Run: headless pygame with SDL's dummy video driver; simulated clock (each Clock.tick advances the game by its frame time, no real sleeping); random seed 0; keys injected as events and as key.get_pressed() state; no mouse input.
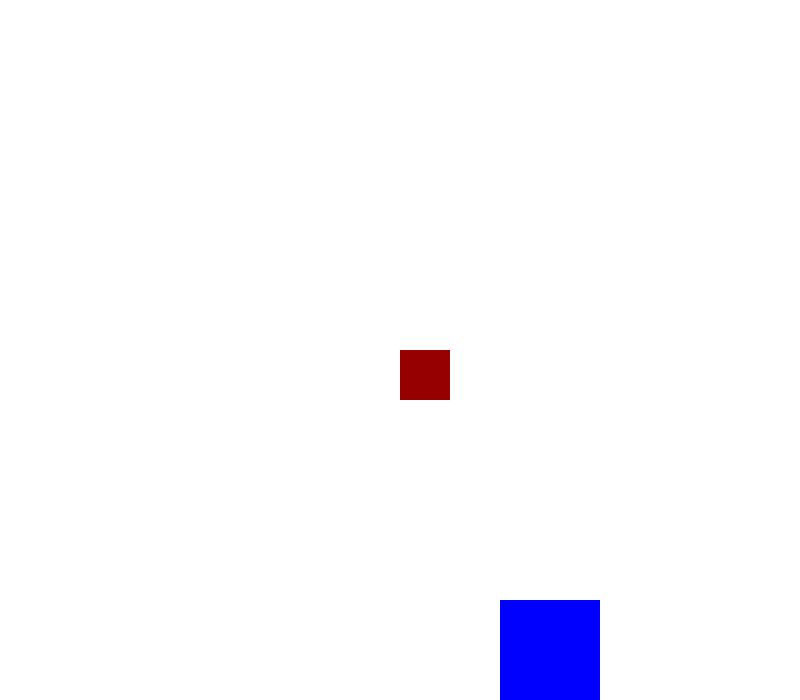
Frame 1 of 4 · flips 1–60 · no input
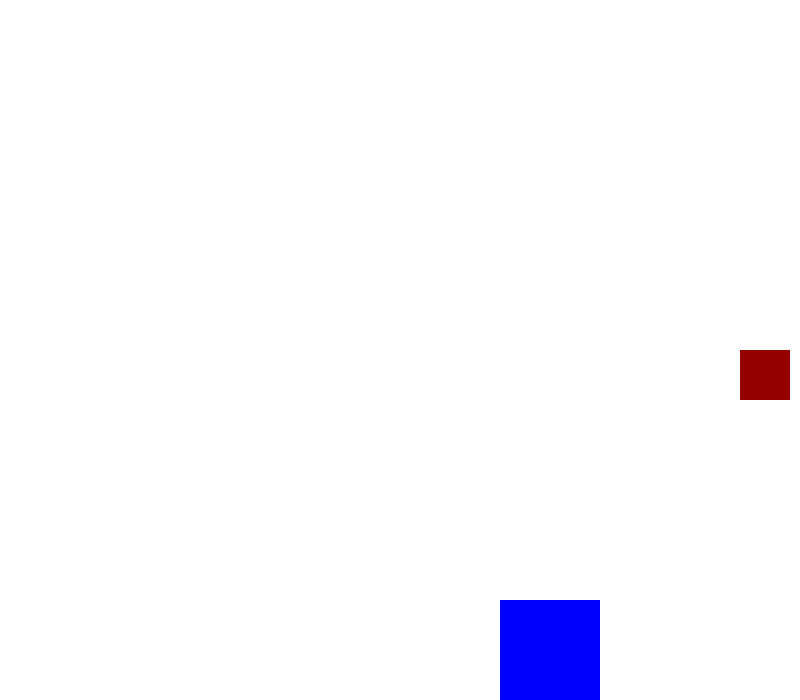
Frame 2 of 4 · flips 61–180 · tapped SPACE, RETURN · held RIGHT (→), D
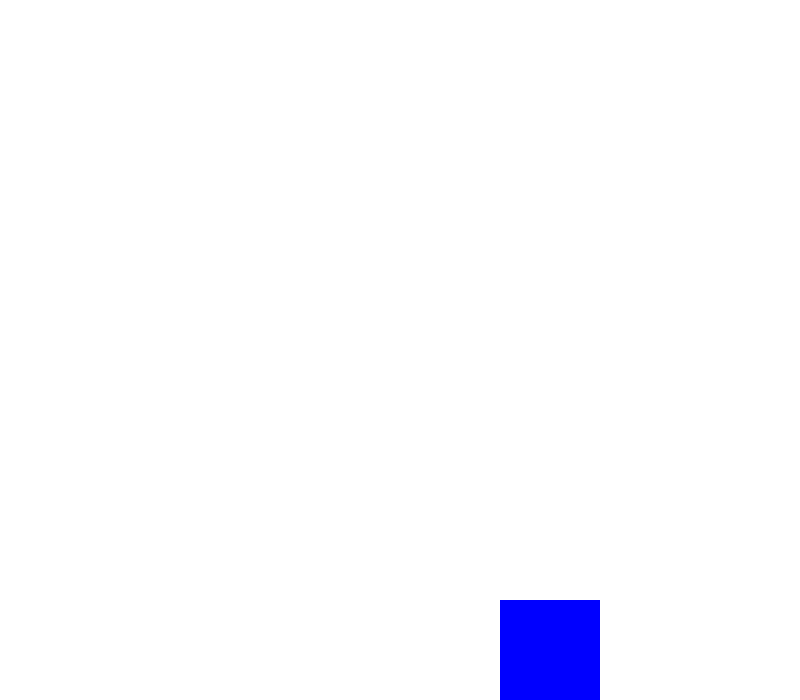
Frame 3 of 4 · flips 181–300 · held DOWN (↓), S
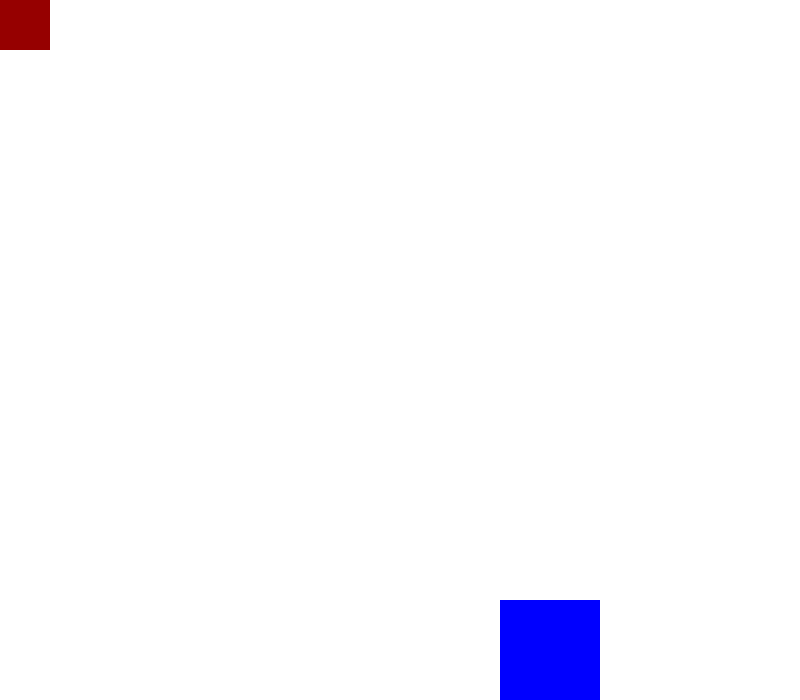
Frame 4 of 4 · flips 301–420 · held LEFT (←), A, UP (↑), W

The pygame program that drew these frames:

#MAria Suarez
#10/20/2021
# Mouse position 
# drawing rect 
# moving object
# K_UP                  up arrow
# K_DOWN                down arrow
# K_RIGHT               right arrow
# K_LEFT                left arrow
import os
import pygame as py


#first thing
py.init()
WIDTH=800
HEIGHT=800

boulder=py.Rect(WIDTH-300,HEIGHT-200, 100,200)
#create window
height= 700
width = 800
colors = {'red':(150,0,0),'green':(0,200,0), 'blue':(0,0,255), 'purple':(150, 0, 150), 'white':(255,255,255), 'black':(0,0,0) }
screen=py.display.set_mode((width, height))
myColor= colors.get('white')
screen.fill(myColor)
py.display.set_caption("Moving Square")
py.display.flip()
#parameters to define our square
x=width/2
y=height/2
wbox=50
hbox=50
#creating out object square
square=py.Rect(x,y,wbox, hbox )
#draw object
objColor=colors.get('red')
boulderColor=colors.get('blue')
py.draw.rect(screen, objColor, square)
py.draw.rect(screen,boulderColor,boulder)
py.display.update()
#create speed to move the object on the screen,
speed = 10
run=True #Variable to control the main loop
#boolean to check for jump
Jumping=False
jumpCount=10
move=True
while run:
    py.time.delay(100) #milliseconds
    for anyThing in py.event.get():
        if anyThing.type == py.QUIT:
            run =False
    keyPressed= py.key.get_pressed()
    
    if keyPressed[py.K_RIGHT] and square.x <WIDTH-wbox-speed:
        if square.colliderect(boulder):
            square.x -= 10
        else:
            square.x += speed
    if keyPressed[py.K_LEFT] and square.x>speed-5:
        if square.colliderect(boulder):
            square.x=square.x+10
        else:
            square.x -= speed
    if not(Jumping):
        if keyPressed[py.K_DOWN] and square.y <HEIGHT-hbox-speed:
            if square.colliderect(boulder):
                square.y -=10
            else:
                square.y += speed
        if keyPressed[py.K_UP] and square.y>speed-5:
            square.y -= speed
        if keyPressed[py.K_SPACE]:
            Jumping=True
    else:
        if jumpCount >=-10:
            if not square.colliderect(boulder):
                square.y -= jumpCount* abs(jumpCount)*0.5
                jumpCount -=1
        else:
            jumpCount =10
            Jumping=False

    # if(py.Rect.collidepoint(boulder, (square.x+wbox/2,square.y))):    
    #     move=False
    #     square.x=square.x-wbox
    #     move=True
    # if  
    screen.fill(myColor)
    py.draw.rect(screen, objColor, square)
    py.draw.rect(screen,boulderColor,boulder)
    py.display.flip()
py.quit()
